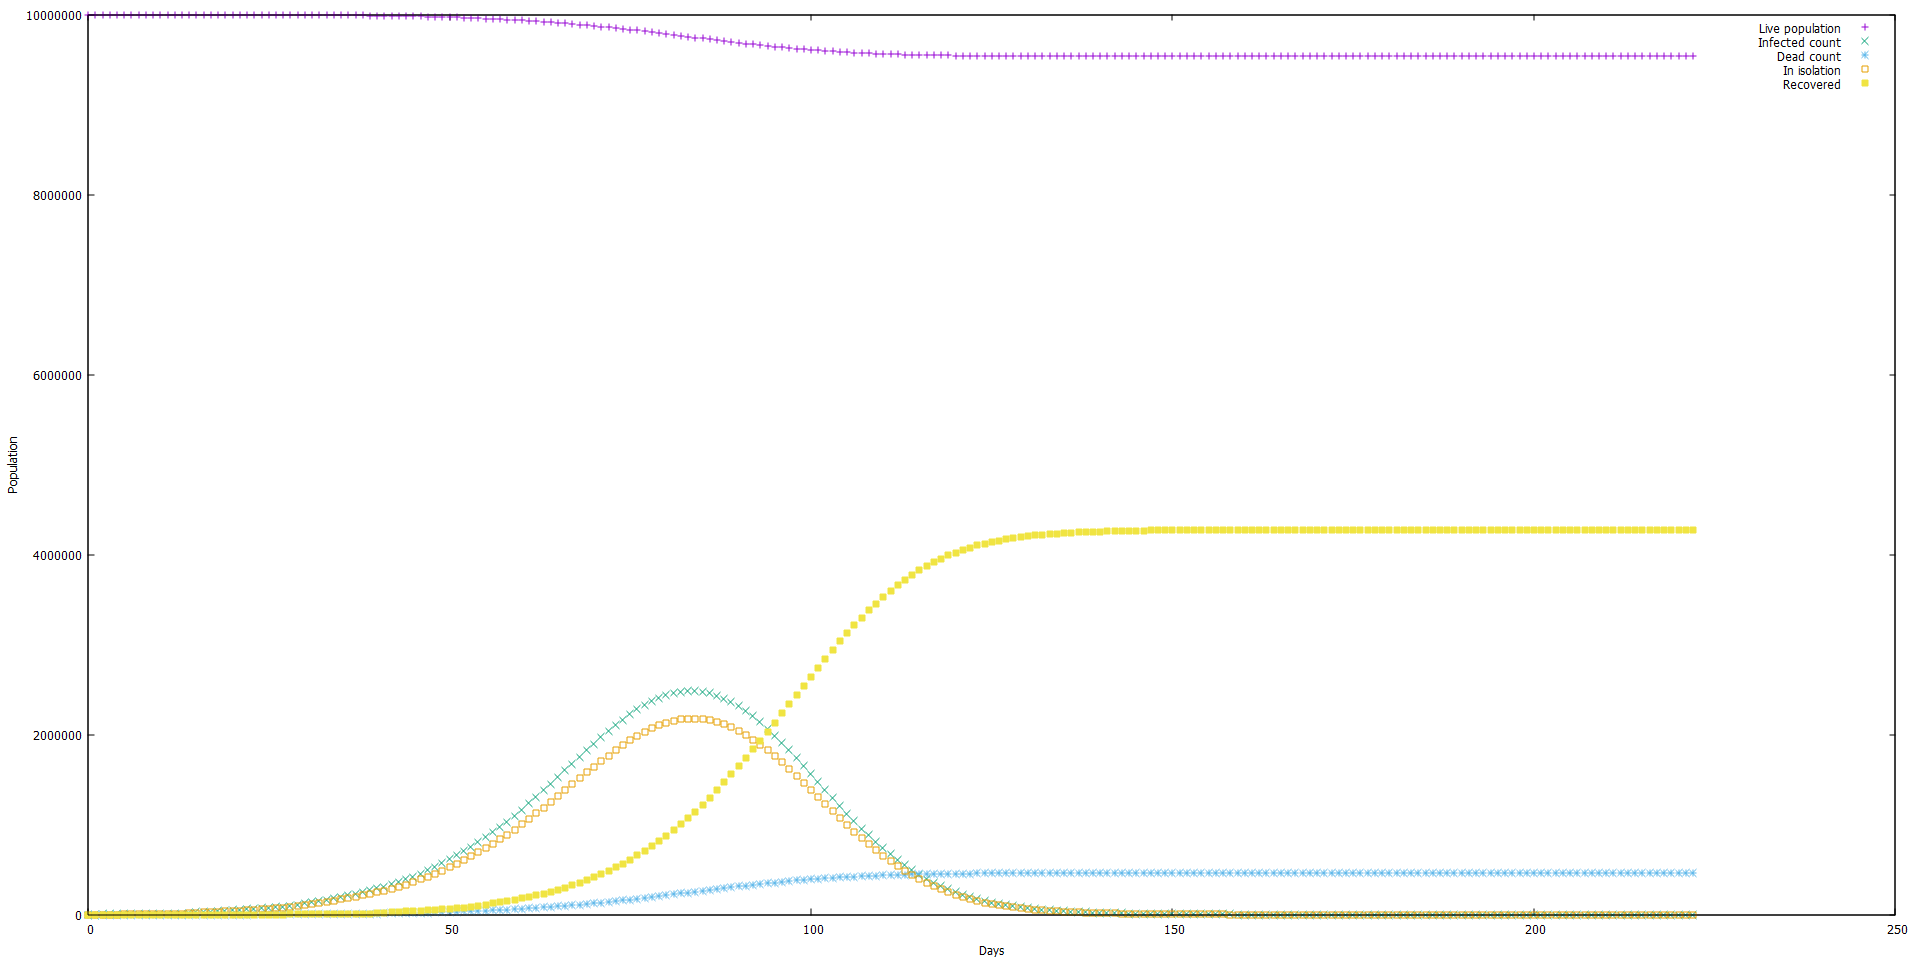

The data file committed next to this chart (first rows):
; loaded params from params2.json
; {"algorithm_type":2, population_count:10000000, start_infected:1000, collapse_threshold:5000, interaction_circle_count:40, asymptomatic_ratio:0.5, isolation_ratio:0.9, isolation_violators_ratio:0.1, asymptomatic_days:13, total_disease_days:25, spread_prob_isolation:0.002, spread_prob_not_isolation:0.4, spread_prob_asymptomatic_isolation:0.000…, spread_prob_asymptomatic_not_isolation:0…, death_prob_normal:0.0006, death_prob_collapse:0.0041}
day, live_count, infected_count, dead_count, isolation_count, immune_count
0, 10000000, 1000, 0, 0, 0
1, 9999999, 1410, 1, 332, 0
2, 9999999, 1837, 1, 681, 0
3, 9999999, 2322, 1, 1066, 0
4, 9999996, 2851, 4, 1485, 0
5, 9999992, 3482, 8, 1987, 0
6, 9999991, 4076, 9, 2481, 0
7, 9999987, 4751, 13, 3036, 0
8, 9999985, 5530, 15, 3655, 0
9, 9999962, 6325, 38, 4314, 0
10, 9999943, 7218, 57, 5042, 0
11, 9999910, 8145, 90, 5807, 0
12, 9999869, 9122, 131, 6589, 0
13, 9999824, 10197, 176, 7462, 0
14, 9999779, 18106, 221, 13964, 0
15, 9999708, 24375, 292, 19275, 0
16, 9999601, 29642, 399, 23887, 0
17, 9999473, 34353, 527, 28015, 0
18, 9999311, 38859, 689, 31933, 0
19, 9999159, 43385, 841, 35827, 0
20, 9998961, 47894, 1039, 39720, 0
21, 9998753, 52637, 1247, 43796, 0
22, 9998515, 57576, 1485, 47980, 0
23, 9998273, 63018, 1727, 52567, 0
24, 9998005, 68918, 1995, 57605, 0
25, 9997686, 75407, 2314, 63031, 0
26, 9997382, 81249, 2618, 68700, 1003
27, 9997079, 88786, 2921, 75094, 1401
28, 9996697, 99925, 3303, 84487, 1796
29, 9996268, 112144, 3732, 95002, 2256
30, 9995805, 125442, 4195, 106459, 2785
31, 9995303, 138758, 4697, 117986, 3340
32, 9994705, 152735, 5295, 130068, 3916
33, 9994041, 167347, 5959, 142736, 4553
34, 9993344, 182477, 6656, 155698, 5274
35, 9992561, 198650, 7439, 169562, 6071
36, 9991756, 215780, 8244, 184186, 6907
37, 9990879, 233822, 9121, 199738, 7796
38, 9989881, 253608, 10119, 216676, 8735
39, 9988824, 273688, 11176, 233958, 11226
40, 9987714, 291021, 12286, 248581, 18133
41, 9986524, 311764, 13476, 266203, 23664
42, 9985211, 335736, 14789, 286624, 28564
43, 9983817, 362274, 16183, 309384, 32978
44, 9982331, 391562, 17669, 334387, 37311
45, 9980790, 422848, 19210, 361357, 41506
46, 9978942, 457076, 21058, 390903, 45727
47, 9976949, 493096, 23051, 421944, 50380
48, 9974861, 531639, 25139, 455188, 55095
49, 9972708, 572484, 27292, 490195, 60454
50, 9970297, 615168, 29703, 527136, 66038
51, 9967651, 659576, 32349, 565410, 72407
52, 9964893, 707562, 35107, 606614, 78976
53, 9962067, 756311, 37933, 648553, 87934
54, 9958923, 806385, 41077, 691644, 98999
55, 9955523, 858780, 44477, 736677, 111199
56, 9952095, 914317, 47905, 784662, 124053
57, 9948458, 973179, 51542, 835503, 137164
... 165 more rows
